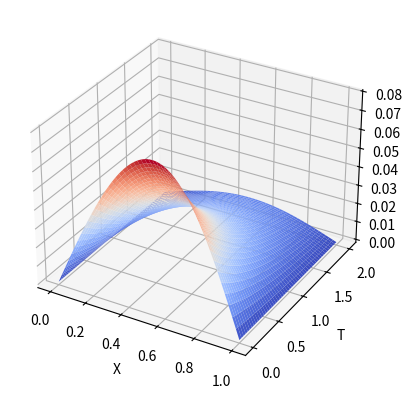

The script that saved this image:
import numpy as np
import matplotlib.pyplot as plt
from matplotlib import cm


def get_exact(x_space, time_spec, a, mu):
    t_term = np.exp((-np.pi * np.pi * mu) * time_spec)
    x_term = np.pi * x_space
    return (2. * mu * np.pi) * np.outer(t_term, np.sin(x_term)) / (a + np.outer(t_term, np.cos(x_term)))


def get_initial(x_space, a, mu):
    x_term = np.pi * x_space
    return (2. * mu * np.pi) * np.sin(x_term) / (a + np.cos(x_term))


def main():
    mu = 0.1
    a = 8
    dx = 1e-3
    dt = 1e-3
    x_spec = np.linspace(start=0., stop=1., num=int(1. / dx))
    time_spec = np.linspace(start=0., stop=2., num=int(1. / dt))

    result = get_exact(x_spec, time_spec, a, mu)
    print(f'Error with initial conditions: {np.sum((result[0] - get_initial(x_spec, a, mu)) ** 2)} (should be 0)')

    X, T = np.meshgrid(x_spec, time_spec)
    fig = plt.figure()
    ax = fig.add_subplot(projection='3d')
    ax.plot_surface(X, T, result, cmap=cm.coolwarm)
    ax.set_xlabel('X')
    ax.set_ylabel('T')
    ax.set_zlabel('U')
    plt.show()


if __name__ == '__main__':
    main()
